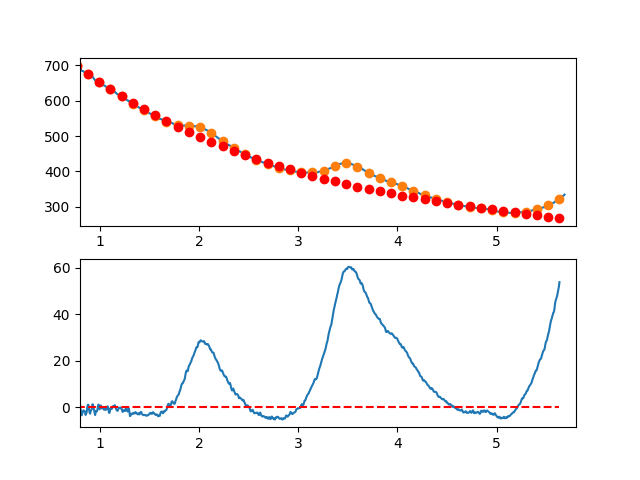

The data file committed next to this chart (first rows):
7.660095065371018697e-01, 1.435303905507566924e+00
7.716692588143090337e-01, 3.894704603267200582e-01
7.773290110915161977e-01, 8.067309378092204497e-01
7.829887633687233617e-01, 1.308110931156534207e+00
7.886485156459305257e-01, 3.080636033571522603e+00
7.943082679231376897e-01, 2.347331838256309311e+00
7.999680202003448537e-01, 1.609223938413379074e+00
8.056277724775520177e-01, -9.126620727550971424e-01
8.112875247547591817e-01, -1.695300602046472704e+00
8.169472770319663457e-01, -3.370666056258755816e+00
8.226070293091735097e-01, -2.695732842189386247e+00
8.282667815863807848e-01, -2.037475366635817409e+00
8.339265338635878377e-01, -1.247868036395971103e+00
8.395862861407951128e-01, -1.340885258267235258e+00
8.452460384180022768e-01, -1.560501439047584427e+00
8.509057906952094408e-01, -1.879690985534580250e+00
8.565655429724164938e-01, -3.222428304525578824e+00
8.622252952496237688e-01, -2.646687802818291857e+00
8.678850475268309328e-01, -1.880443887210276444e+00
8.735447998040380968e-01, 1.203290355002764045e-01
8.792045520812451498e-01, 1.155656558516170662e+00
8.848643043584524248e-01, 1.133564275039930180e+00
8.905240566356595888e-01, -5.939222217265296422e-01
8.961838089128667528e-01, -2.172777338580658579e+00
9.018435611900738058e-01, -2.679975482319946423e+00
9.075033134672810808e-01, -1.625491059742103062e+00
9.131630657444882448e-01, -1.080298477644873856e+00
9.188228180216954089e-01, -7.003721428258131709e-01
9.244825702989024618e-01, 1.286313537917408212e+00
9.301423225761097369e-01, 1.359784157787203185e+00
9.358020748533169009e-01, -1.239346900141526930e-01
9.414618271305239539e-01, -9.508174122842092402e-01
9.471215794077312289e-01, -2.254838415820927366e+00
9.527813316849383929e-01, -3.280972107421348483e+00
9.584410839621455569e-01, -1.626192893883512625e+00
9.641008362393528319e-01, -1.602475182004809540e+00
9.697605885165598849e-01, -1.694793378583312915e+00
9.754203407937670489e-01, -1.071121890416293354e+00
9.810800930709743239e-01, 5.885648756985801811e-01
9.867398453481812659e-01, 1.261292512963564150e+00
9.923995976253885409e-01, 7.380866145808795409e-01
9.980593499025957049e-01, -8.060290623279797728e-01
1.003719102179802869e+00, 4.449618950318381394e-01
1.009378854457010144e+00, 8.580740633749428525e-01
1.015038606734217197e+00, 2.103220194151163014e-01
1.020698359011424472e+00, -4.112796601332320279e-01
1.026358111288631525e+00, 7.328360144356338424e-02
1.032017863565838578e+00, -3.497361914014618378e-02
1.037677615843045853e+00, -6.970367451701804384e-01
1.043337368120253128e+00, -1.012891199932482778e+00
1.048997120397460181e+00, -3.035224067128865499e-01
1.054656872674667456e+00, -5.489157887976716665e-01
1.060316624951874509e+00, -1.065056769472334963e+00
1.065976377229081784e+00, -6.899307720226488527e-01
1.071636129506288837e+00, -3.452321973509242525e-02
1.077295881783495890e+00, 4.921804641047629048e-01
1.082955634060703165e+00, 2.194856211417572922e-03
1.088615386337910440e+00, -1.450465466701643891e+00
1.094275138615117493e+00, -2.373785927920266658e+00
1.099934890892324768e+00, -1.924751950729842065e+00
1.105594643169532043e+00, -4.583489584167637076e-01
... 809 more rows
